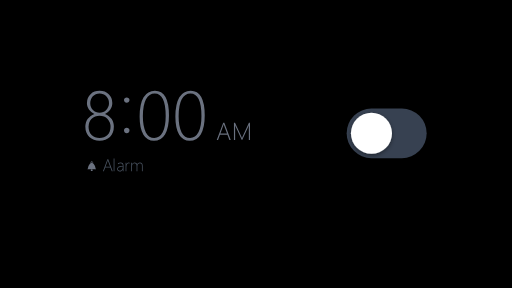
t = 0.00 s
t = 0.68 s: frame unchanged from t = 0.00 s, image omitted
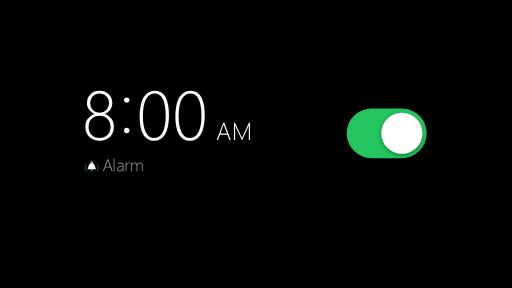
t = 1.52 s
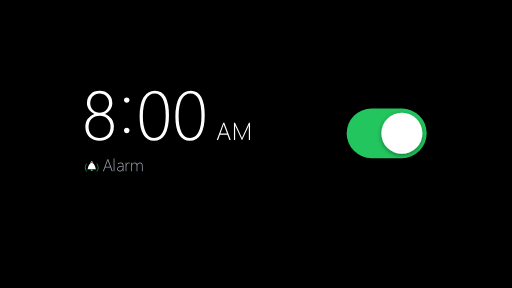
t = 2.25 s
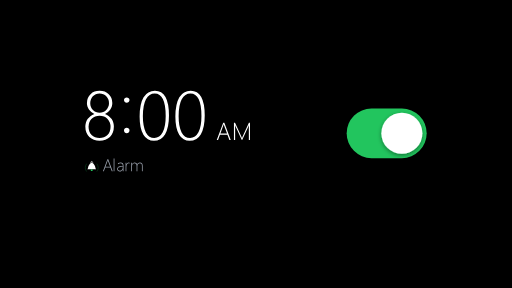
t = 3.00 s
t = 3.66 s: frame unchanged from t = 0.00 s, image omitted

The animated SVG that drew these frames (rendered in a browser with its animation timeline set to each time). Animation: 11 SMIL elements (animate=10,animateTransform=1); one cycle of 4.50 s, repeats indefinitely.

<?xml version="1.0" encoding="UTF-8"?>
<svg xmlns="http://www.w3.org/2000/svg" viewBox="0 0 1920 1080" width="100%" height="100%">
  <defs>
    <!-- Realistic subtle drop shadow on toggle knob -->
    <filter id="knobShadow" x="-40%" y="-40%" width="180%" height="180%">
      <feDropShadow dx="0" dy="6" stdDeviation="8" flood-color="#000000" flood-opacity="0.42"/>
    </filter>
  </defs>

  <!-- Pure black widescreen background -->
  <rect width="1920" height="1080" fill="#000000"/>

  <!-- Main Alarm Row Widget Centered in 1920x1080 -->
  <g id="alarmWidget">

    <!-- 1. Alarm Time (8:00) -->
    <path d="M320.0 474.21875Q320.0 466.982421875 322.0947265625 459.9365234375Q324.189453125 452.890625 328.4423828125 446.669921875Q332.6953125 440.44921875 339.04296875 435.498046875Q345.390625 430.546875 354.0234375 427.5Q347.67578125 424.453125 342.470703125 420.13671875Q337.265625 415.8203125 333.583984375 410.5517578125Q329.90234375 405.283203125 327.9345703125 399.1259765625Q325.966796875 392.96875 325.966796875 386.3671875Q325.966796875 376.337890625 329.5849609375 367.83203125Q333.203125 359.326171875 339.55078125 353.10546875Q345.8984375 346.884765625 354.658203125 343.3935546875Q363.41796875 339.90234375 373.57421875 339.90234375Q383.857421875 339.90234375 392.6171875 343.45703125Q401.376953125 347.01171875 407.724609375 353.232421875Q414.072265625 359.453125 417.626953125 367.958984375Q421.181640625 376.46484375 421.181640625 386.3671875Q421.181640625 393.095703125 419.2138671875 399.189453125Q417.24609375 405.283203125 413.69140625 410.615234375Q410.13671875 415.947265625 405.05859375 420.2001953125Q399.98046875 424.453125 393.759765625 427.5Q402.138671875 430.546875 408.359375 435.498046875Q414.580078125 440.44921875 418.76953125 446.669921875Q422.958984375 452.890625 424.990234375 459.9365234375Q427.021484375 466.982421875 427.021484375 474.21875Q427.021484375 486.9140625 423.0859375 496.8798828125Q419.150390625 506.845703125 412.1044921875 513.7646484375Q405.05859375 520.68359375 395.2197265625 524.3017578125Q385.380859375 527.919921875 373.447265625 527.919921875Q361.767578125 527.919921875 351.9921875 524.3017578125Q342.216796875 520.68359375 335.107421875 513.828125Q327.998046875 506.97265625 323.9990234375 497.0068359375Q320.0 487.041015625 320.0 474.21875ZM332.060546875 475.48828125Q332.060546875 485.009765625 335.107421875 492.75390625Q338.154296875 500.498046875 343.5498046875 506.0205078125Q348.9453125 511.54296875 356.4990234375 514.5263671875Q364.052734375 517.509765625 373.193359375 517.509765625Q382.20703125 517.509765625 389.82421875 514.5263671875Q397.44140625 511.54296875 402.9638671875 506.0205078125Q408.486328125 500.498046875 411.533203125 492.75390625Q414.580078125 485.009765625 414.580078125 475.48828125Q414.580078125 466.982421875 411.66015625 459.365234375Q408.740234375 451.748046875 403.3447265625 446.03515625Q397.94921875 440.322265625 390.2685546875 436.9580078125Q382.587890625 433.59375 373.193359375 433.59375Q364.43359375 433.59375 356.8798828125 436.7041015625Q349.326171875 439.814453125 343.8037109375 445.3369140625Q338.28125 450.859375 335.1708984375 458.603515625Q332.060546875 466.34765625 332.060546875 475.48828125ZM338.408203125 386.748046875Q338.408203125 394.365234375 341.1376953125 400.9033203125Q343.8671875 407.44140625 348.6279296875 412.265625Q353.388671875 417.08984375 359.7998046875 419.8828125Q366.2109375 422.67578125 373.447265625 422.67578125Q380.68359375 422.67578125 387.158203125 419.8828125Q393.6328125 417.08984375 398.3935546875 412.2021484375Q403.154296875 407.314453125 405.947265625 400.7763671875Q408.740234375 394.23828125 408.740234375 386.748046875Q408.740234375 379.00390625 406.0107421875 372.40234375Q403.28125 365.80078125 398.5205078125 360.9130859375Q393.759765625 356.025390625 387.3486328125 353.2958984375Q380.9375 350.56640625 373.447265625 350.56640625Q365.576171875 350.56640625 359.1650390625 353.4228515625Q352.75390625 356.279296875 348.1201171875 361.1669921875Q343.486328125 366.0546875 340.947265625 372.65625Q338.408203125 379.2578125 338.408203125 386.748046875Z M475.177734375 385.60546875Q470.861328125 385.60546875 467.94140625 382.55859375Q465.021484375 379.51171875 465.021484375 375.1953125Q465.021484375 370.87890625 467.94140625 368.0224609375Q470.861328125 365.166015625 475.177734375 365.166015625Q479.494140625 365.166015625 482.541015625 368.0224609375Q485.587890625 370.87890625 485.587890625 375.1953125Q485.587890625 379.51171875 482.541015625 382.55859375Q479.494140625 385.60546875 475.177734375 385.60546875ZM475.177734375 499.736328125Q470.861328125 499.736328125 467.94140625 496.7529296875Q465.021484375 493.76953125 465.021484375 489.453125Q465.021484375 485.009765625 467.94140625 482.1533203125Q470.861328125 479.296875 475.177734375 479.296875Q479.494140625 479.296875 482.541015625 482.1533203125Q485.587890625 485.009765625 485.587890625 489.453125Q485.587890625 493.76953125 482.541015625 496.7529296875Q479.494140625 499.736328125 475.177734375 499.736328125Z M577.162109375 528.173828125Q552.025390625 528.173828125 537.806640625 505.068359375Q523.587890625 481.962890625 523.587890625 437.91015625Q523.587890625 389.287109375 538.5048828125 364.5947265625Q553.421875 339.90234375 581.09765625 339.90234375Q633.65625 339.90234375 633.65625 433.212890625Q633.65625 479.677734375 618.802734375 503.92578125Q603.94921875 528.173828125 577.162109375 528.173828125ZM580.08203125 350.56640625Q559.134765625 350.56640625 547.455078125 372.021484375Q535.775390625 393.4765625 535.775390625 436.38671875Q535.775390625 475.48828125 546.947265625 496.4990234375Q558.119140625 517.509765625 578.685546875 517.509765625Q598.87109375 517.509765625 610.1064453125 496.1181640625Q621.341796875 474.7265625 621.341796875 434.990234375Q621.341796875 350.56640625 580.08203125 350.56640625Z M711.23046875 528.173828125Q686.09375 528.173828125 671.875 505.068359375Q657.65625 481.962890625 657.65625 437.91015625Q657.65625 389.287109375 672.5732421875 364.5947265625Q687.490234375 339.90234375 715.166015625 339.90234375Q767.724609375 339.90234375 767.724609375 433.212890625Q767.724609375 479.677734375 752.87109375 503.92578125Q738.017578125 528.173828125 711.23046875 528.173828125ZM714.150390625 350.56640625Q693.203125 350.56640625 681.5234375 372.021484375Q669.84375 393.4765625 669.84375 436.38671875Q669.84375 475.48828125 681.015625 496.4990234375Q692.1875 517.509765625 712.75390625 517.509765625Q732.939453125 517.509765625 744.1748046875 496.1181640625Q755.41015625 474.7265625 755.41015625 434.990234375Q755.41015625 350.56640625 714.150390625 350.56640625Z" fill="#6b7280">
      <animate attributeName="fill"
               values="#6b7280; #6b7280; #ffffff; #ffffff; #6b7280; #6b7280"
               keyTimes="0; 0.20; 0.31; 0.666; 0.777; 1"
               dur="4.5s" repeatCount="indefinite"
               calcMode="spline"
               keySplines="0.25 0.1 0.25 1; 0.25 1 0.5 1; 0.25 0.1 0.25 1; 0.25 1 0.5 1; 0.25 0.1 0.25 1"/>
    </path>

    <!-- 2. AM Indicator -->
    <path d="M860.296875 525.0 852.9296875 504.96484375H824.98828125L817.62109375 525.0H812.724609375L837.02734375 460.58203125H841.25L865.283203125 525.0ZM840.53125 471.09375Q840.037109375 469.74609375 839.72265625 468.443359375Q839.408203125 467.3203125 839.048828125 466.197265625H838.869140625Q838.10546875 469.162109375 837.38671875 471.00390625L826.560546875 500.876953125H851.40234375Z M933.12109375 525.0V479.26953125Q933.12109375 477.607421875 933.615234375 469.791015625H933.435546875Q932.04296875 473.4296875 931.099609375 475.40625L908.189453125 525.0H906.751953125L883.751953125 475.67578125Q882.62890625 473.294921875 881.640625 469.611328125H881.416015625Q881.73046875 473.923828125 881.73046875 478.19140625V525.0H877.283203125V460.58203125H881.416015625L905.44921875 512.466796875Q905.673828125 512.916015625 905.943359375 513.6796875Q906.212890625 514.443359375 906.52734375 515.20703125Q906.9765625 516.375 907.470703125 517.8125H907.740234375L908.234375 516.375Q908.279296875 516.1953125 909.76171875 512.107421875L933.435546875 460.58203125H937.388671875V525.0Z" fill="#6b7280">
      <animate attributeName="fill"
               values="#6b7280; #6b7280; #ffffff; #ffffff; #6b7280; #6b7280"
               keyTimes="0; 0.20; 0.31; 0.666; 0.777; 1"
               dur="4.5s" repeatCount="indefinite"
               calcMode="spline"
               keySplines="0.25 0.1 0.25 1; 0.25 1 0.5 1; 0.25 0.1 0.25 1; 0.25 1 0.5 1; 0.25 0.1 0.25 1"/>
    </path>

    <!-- 3. Subtitle Group (Animated Bell Icon + "Alarm" Label) -->
    <g id="subtitleGroup">
      <!-- Animated Bell Icon aligned with time left-edge -->
      <g transform="translate(344.0, 620.0)">
        <!-- Sound Vibration Left Arc -->
        <path d="M-20 -5 C-26 5 -26 13 -20 22" fill="none" stroke="#22c55e" stroke-width="2.6" stroke-linecap="round" opacity="0">
          <animate attributeName="opacity"
                   values="0; 0; 0.95; 0.45; 0.95; 0.45; 0; 0"
                   keyTimes="0; 0.20; 0.26; 0.38; 0.50; 0.62; 0.75; 1"
                   dur="4.5s" repeatCount="indefinite"/>
        </path>

        <!-- Sound Vibration Right Arc -->
        <path d="M20 -5 C26 5 26 13 20 22" fill="none" stroke="#22c55e" stroke-width="2.6" stroke-linecap="round" opacity="0">
          <animate attributeName="opacity"
                   values="0; 0; 0.95; 0.45; 0.95; 0.45; 0; 0"
                   keyTimes="0; 0.20; 0.26; 0.38; 0.50; 0.62; 0.75; 1"
                   dur="4.5s" repeatCount="indefinite"/>
        </path>

        <!-- Bell Swinging Body (Pivot at Top Hanger 0, -14) -->
        <g>
          <animateTransform attributeName="transform" type="rotate"
                            values="0; 0; -24; 20; -14; 9; -5; 2; 0; 0; 0"
                            keyTimes="0; 0.20; 0.25; 0.30; 0.35; 0.40; 0.45; 0.50; 0.777; 1"
                            dur="4.5s" repeatCount="indefinite"
                            calcMode="spline"
                            keySplines="0.25 0.1 0.25 1; 0.25 1 0.5 1; 0.25 1 0.5 1; 0.25 1 0.5 1; 0.25 1 0.5 1; 0.25 1 0.5 1; 0.25 0.1 0.25 1; 0.25 0.1 0.25 1"/>
          
          <!-- Bell Dome and Flare -->
          <path d="M-14 11 C-14 5 -11 -5 0 -11 C11 -5 14 5 14 11 L16.5 15 L-16.5 15 Z" fill="#6b7280">
            <animate attributeName="fill"
                     values="#6b7280; #6b7280; #ffffff; #ffffff; #6b7280; #6b7280"
                     keyTimes="0; 0.20; 0.31; 0.666; 0.777; 1"
                     dur="4.5s" repeatCount="indefinite"/>
          </path>
          <!-- Bell Top Ring -->
          <path d="M-4 -11 C-4 -16 4 -16 4 -11" fill="none" stroke="#6b7280" stroke-width="2.4" stroke-linecap="round">
            <animate attributeName="stroke"
                     values="#6b7280; #6b7280; #ffffff; #ffffff; #6b7280; #6b7280"
                     keyTimes="0; 0.20; 0.31; 0.666; 0.777; 1"
                     dur="4.5s" repeatCount="indefinite"/>
          </path>
          <!-- Bell Clapper -->
          <circle cx="0" cy="18" r="3.6" fill="#6b7280">
            <animate attributeName="fill"
                     values="#6b7280; #6b7280; #22c55e; #22c55e; #6b7280; #6b7280"
                     keyTimes="0; 0.20; 0.31; 0.666; 0.777; 1"
                     dur="4.5s" repeatCount="indefinite"/>
          </circle>
        </g>
      </g>

      <!-- Label (Alarm) -->
      <path d="M419.09375 642.0 413.96875 628.0625H394.53125L389.40625 642.0H386.0L402.90625 597.1875H405.84375L422.5625 642.0ZM405.34375 604.5Q405.0 603.5625 404.78125 602.65625Q404.5625 601.875 404.3125 601.09375H404.1875Q403.65625 603.15625 403.15625 604.4375L395.625 625.21875H412.90625Z M426.25 642.0V594.625H429.125V642.0Z M460.3125 642.0V635.59375H460.1875Q458.65625 638.875 455.734375 640.828125Q452.8125 642.78125 449.25 642.78125Q444.6875 642.78125 442.03125 640.21875Q439.375 637.65625 439.375 633.75Q439.375 625.375 450.46875 623.625L460.3125 622.15625Q460.3125 611.84375 452.5625 611.84375Q447.28125 611.84375 442.28125 616.09375V612.625Q444.0625 611.21875 447.109375 610.21875Q450.15625 609.21875 452.84375 609.21875Q457.78125 609.21875 460.484375 612.28125Q463.1875 615.34375 463.1875 621.1875V642.0ZM451.5 626.0625Q446.46875 626.78125 444.4375 628.390625Q442.40625 630.0 442.40625 633.625Q442.40625 636.46875 444.296875 638.3125Q446.1875 640.15625 449.5625 640.15625Q454.1875 640.15625 457.25 636.734375Q460.3125 633.3125 460.3125 627.90625V624.78125Z M486.09375 613.0Q484.65625 611.96875 482.71875 611.96875Q478.9375 611.96875 476.375 615.875Q473.8125 619.78125 473.8125 626.96875V642.0H471.0V610.0H473.8125V617.09375H473.9375Q475.03125 613.4375 477.40625 611.40625Q479.78125 609.375 482.90625 609.375Q484.6875 609.375 486.09375 609.9375Z M532.25 642.0V622.75Q532.25 616.71875 530.359375 614.28125Q528.46875 611.84375 524.375 611.84375Q520.59375 611.84375 517.84375 615.09375Q515.09375 618.34375 515.09375 623.25V642.0H512.21875V622.53125Q512.21875 611.84375 504.09375 611.84375Q500.1875 611.84375 497.59375 615.109375Q495.0 618.375 495.0 623.5625V642.0H492.125V610.0H495.0V615.3125H495.125Q498.46875 609.21875 504.90625 609.21875Q508.40625 609.21875 510.890625 611.234375Q513.375 613.25 514.25 616.53125Q515.75 613.0625 518.546875 611.140625Q521.34375 609.21875 524.625 609.21875Q535.125 609.21875 535.125 622.21875V642.0Z" fill="#4b5563">
        <animate attributeName="fill"
                 values="#4b5563; #4b5563; #9ca3af; #9ca3af; #4b5563; #4b5563"
                 keyTimes="0; 0.20; 0.31; 0.666; 0.777; 1"
                 dur="4.5s" repeatCount="indefinite"
                 calcMode="spline"
                 keySplines="0.25 0.1 0.25 1; 0.25 1 0.5 1; 0.25 0.1 0.25 1; 0.25 1 0.5 1; 0.25 0.1 0.25 1"/>
      </path>
    </g>

    <!-- 4. Toggle Track Pill -->
    <rect x="1300" y="407" width="300" height="186" rx="93" ry="93" fill="#374151">
      <animate attributeName="fill"
               values="#374151; #374151; #22c55e; #22c55e; #374151; #374151"
               keyTimes="0; 0.20; 0.31; 0.666; 0.777; 1"
               dur="4.5s" repeatCount="indefinite"
               calcMode="spline"
               keySplines="0.25 0.1 0.25 1; 0.25 1 0.5 1; 0.25 0.1 0.25 1; 0.25 1 0.5 1; 0.25 0.1 0.25 1"/>
    </rect>

    <!-- 5. Toggle Knob (Circle) -->
    <circle cx="1393" cy="500" r="77" fill="#ffffff" filter="url(#knobShadow)">
      <animate attributeName="cx"
               values="1393; 1393; 1507; 1507; 1393; 1393"
               keyTimes="0; 0.20; 0.31; 0.666; 0.777; 1"
               dur="4.5s" repeatCount="indefinite"
               calcMode="spline"
               keySplines="0.25 0.1 0.25 1; 0.25 1 0.5 1; 0.25 0.1 0.25 1; 0.25 1 0.5 1; 0.25 0.1 0.25 1"/>
    </circle>

  </g>
</svg>
